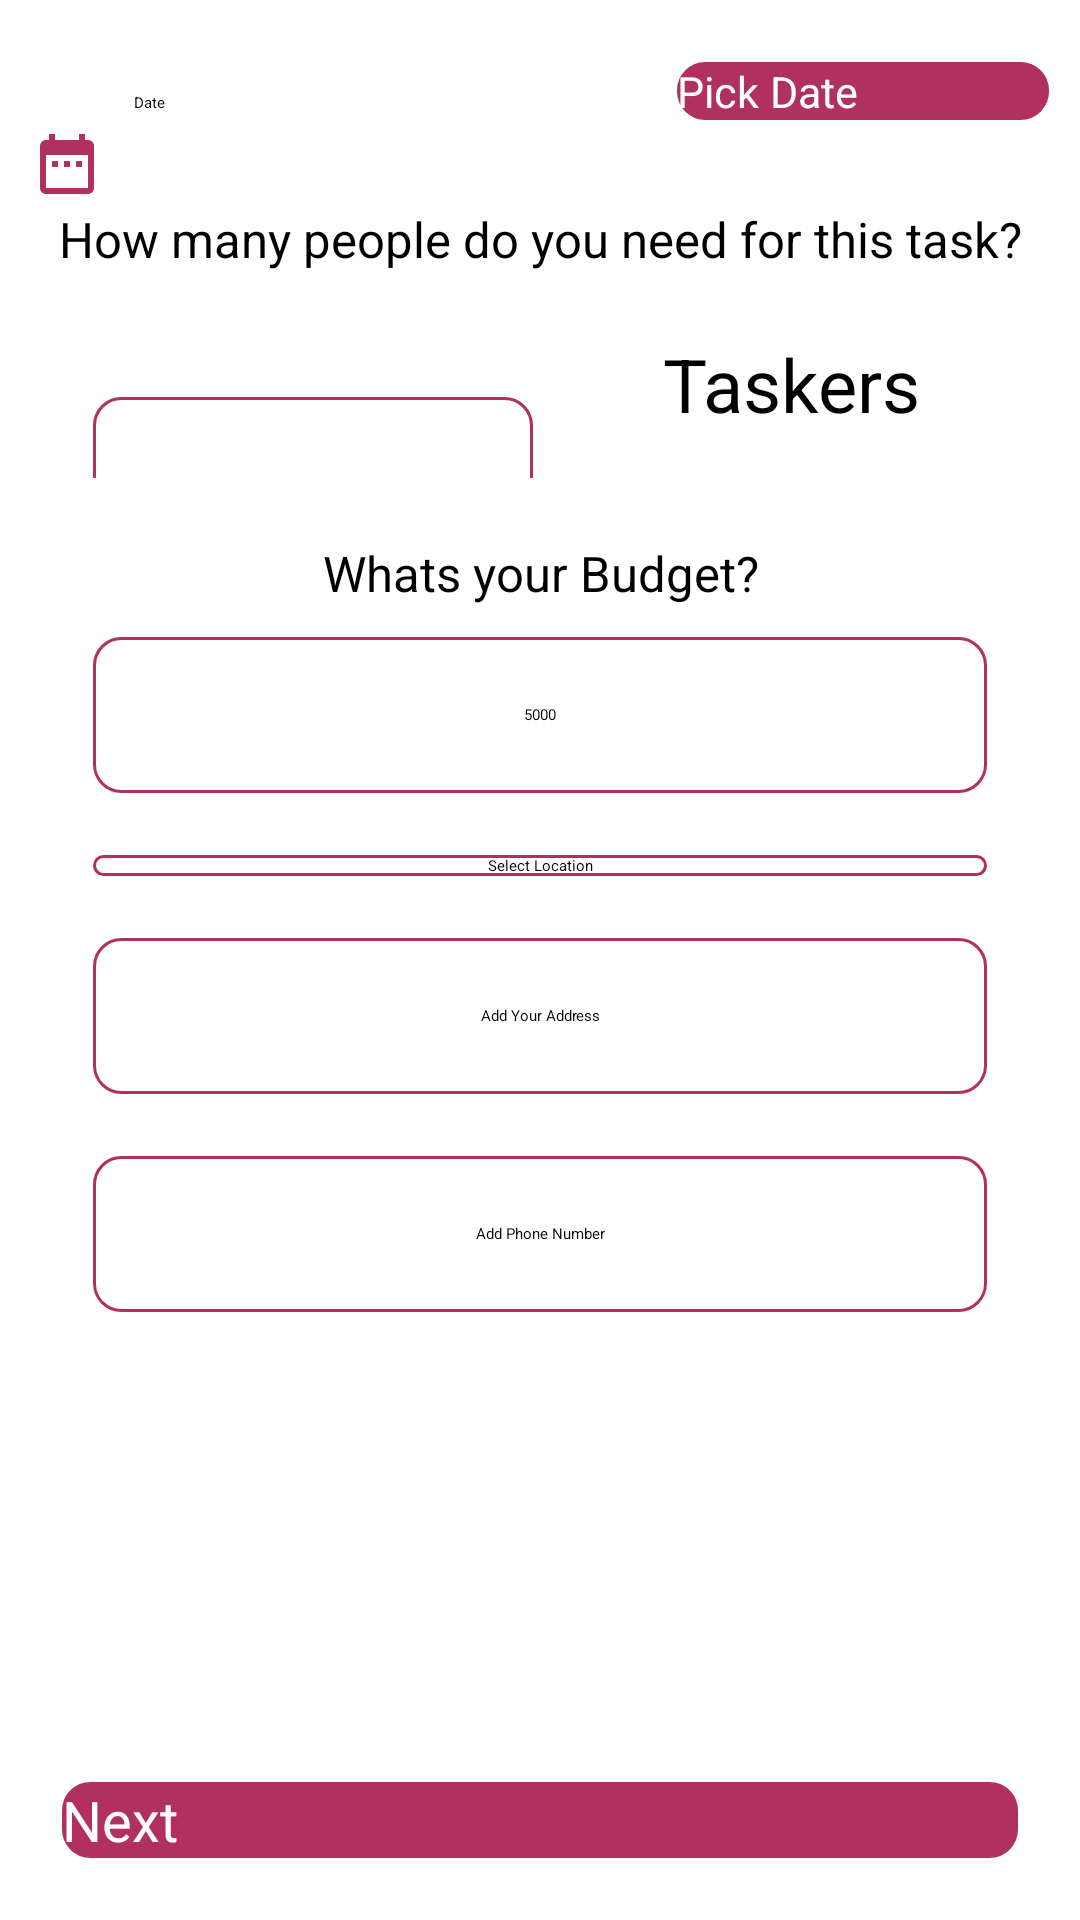

Here is an Android app screen rendered from its layout file. Give the layout XML and the strings, colors and styles it references.
<!-- AndroidManifest.xml: application theme Theme.ServiceProvider -->
<!-- res/layout/activity_upload_data_for_task.xml -->
<?xml version="1.0" encoding="utf-8"?>
<LinearLayout xmlns:android="http://schemas.android.com/apk/res/android"
    xmlns:app="http://schemas.android.com/apk/res-auto"
    xmlns:tools="http://schemas.android.com/tools"
    android:layout_width="match_parent"
    android:layout_height="match_parent"
    android:orientation="vertical"
    tools:context=".Activities.UploadDataForTask">


    <LinearLayout
        android:layout_width="match_parent"
        android:layout_height="wrap_content"
        android:orientation="horizontal"
        android:weightSum="2">
        <EditText
            android:id="@+id/edtDateTo"
            android:layout_width="match_parent"
            android:layout_height="48dp"
            android:layout_marginTop="10pt"
            android:layout_marginRight="5pt"
            android:layout_marginLeft="5pt"
            android:layout_weight="1"
            android:editable="false"
            android:drawablePadding="5pt"
            android:hint="Date"
            android:drawableLeft="@drawable/ic_dob_24dp" />

        <Button
            android:id="@+id/btnPickDate"
            android:layout_width="269dp"
            android:layout_height="wrap_content"
            android:layout_marginLeft="5pt"
            android:layout_marginTop="10pt"
            android:layout_marginRight="5pt"
            android:layout_weight="1"
            android:background="@drawable/border_2"
            android:onClick="btnPickDate"
            android:text="Pick Date"
            android:textColor="@color/md_white_1000"
            android:textSize="7pt" />
    </LinearLayout>

    <TextView
        android:layout_width="match_parent"
        android:layout_height="wrap_content"
        android:text="@string/people_need"
        android:gravity="center"
        android:textSize="8pt"
        android:textColor="@color/accent_black"/>

    <LinearLayout
        android:layout_width="match_parent"
        android:layout_height="wrap_content"
        android:layout_margin="10pt"
        android:orientation="horizontal"
        android:weightSum="2">

        <EditText
            android:id="@+id/edtTaskerAmount"
            android:layout_width="314dp"
            android:layout_height="48dp"
            android:layout_marginLeft="5pt"
            android:layout_marginRight="5pt"
            android:layout_weight="1"
            android:background="@drawable/border" />

        <TextView
            android:layout_width="match_parent"
            android:layout_height="wrap_content"
            android:gravity="center"
            android:text="Taskers"
            android:layout_weight="1"
            android:textColor="@color/accent_black"
            android:textSize="12pt" />
    </LinearLayout>
    <TextView
        android:layout_width="match_parent"
        android:layout_height="wrap_content"
        android:text="@string/budget"
        android:gravity="center"
        android:textSize="8pt"
        android:textColor="@color/accent_black"/>

    <EditText
        android:id="@+id/edtBudget"
        android:layout_width="match_parent"
        android:layout_height="52dp"
        android:layout_marginTop="5pt"
        android:layout_marginLeft="15pt"
        android:layout_marginRight="15pt"
        android:hint="5000"
        android:gravity="center"
        android:background="@drawable/border" />

    <EditText
        android:id="@+id/edtLocation"
        android:layout_width="match_parent"
        android:layout_height="wrap_content"
        android:layout_marginLeft="15pt"
        android:layout_marginTop="10pt"
        android:layout_marginRight="15pt"
        android:gravity="center"
        android:inputType="textMultiLine"
        android:background="@drawable/border"
        android:editable="false"
        android:hint="Select Location" />
    <EditText
        android:id="@+id/edtAddress"
        android:layout_width="match_parent"
        android:layout_height="52dp"
        android:layout_marginTop="10pt"
        android:layout_marginLeft="15pt"
        android:layout_marginRight="15pt"
        android:hint="Add Your Address"
        android:gravity="center"
        android:background="@drawable/border" />
    <EditText
        android:id="@+id/edtPhone"
        android:layout_width="match_parent"
        android:layout_height="52dp"
        android:layout_marginTop="10pt"
        android:layout_marginLeft="15pt"
        android:layout_marginRight="15pt"
        android:hint="Add Phone Number"
        android:gravity="center"
        android:inputType="phone"
        android:background="@drawable/border" />
    <RelativeLayout
        android:layout_width="match_parent"
        android:layout_height="match_parent">

        <Button
            android:id="@+id/btnNextForOrders"
            android:layout_width="match_parent"
            android:layout_height="wrap_content"
            android:layout_margin="10pt"
            android:background="@drawable/border_2"
            android:layout_centerHorizontal="true"
            android:text="Next"
            android:textSize="9pt"
            android:textColor="@color/md_white_1000"
            android:layout_centerVertical="true"
            android:layout_alignParentBottom="true"/>
    </RelativeLayout>
</LinearLayout>
<!-- resources referenced by this layout -->
<resources>
  <color name="accent_black">#000000</color>
  <color name="md_white_1000">#FFFFFF</color>
  <!-- drawable border (drawable-v24) -->
  <?xml version="1.0" encoding="utf-8"?>
  <shape xmlns:android="http://schemas.android.com/apk/res/android" android:shape="rectangle" >
  
  
      
      <stroke
          android:width="1dp"
          android:color="#b03060" >
      </stroke>
  
      
      <corners
          android:radius="9dp"   >
      </corners>
  </shape>
  <!-- drawable border_2 (drawable-v24) -->
  <?xml version="1.0" encoding="utf-8"?>
  <shape xmlns:android="http://schemas.android.com/apk/res/android"
      android:shape="rectangle">
      
      <solid
          android:color="#b03060" >
      </solid>
  
      
      <stroke
          android:width="1dp"
          android:color="#b03060" >
      </stroke>
  
      
      <corners
          android:radius="9dp"   >
      </corners>
  </shape>
  <!-- drawable ic_dob_24dp (drawable-v24) -->
  <vector android:height="24dp" android:tint="#B03060"
      android:viewportHeight="24.0" android:viewportWidth="24.0"
      android:width="24dp" xmlns:android="http://schemas.android.com/apk/res/android">
      <path android:fillColor="#FF000000" android:pathData="M9,11L7,11v2h2v-2zM13,11h-2v2h2v-2zM17,11h-2v2h2v-2zM19,4h-1L18,2h-2v2L8,4L8,2L6,2v2L5,4c-1.11,0 -1.99,0.9 -1.99,2L3,20c0,1.1 0.89,2 2,2h14c1.1,0 2,-0.9 2,-2L21,6c0,-1.1 -0.9,-2 -2,-2zM19,20L5,20L5,9h14v11z"/>
  </vector>
  <string name="budget">Whats your Budget?</string>
  <string name="people_need">How many people do you need for this task?</string>
  <style name="Theme.ServiceProvider" parent="Theme.MaterialComponents.DayNight.DarkActionBar">
          
          <item name="colorPrimary">@color/colorPrimary</item>
          <item name="colorPrimaryDark">@color/colorPrimaryDark</item>
          <item name="colorAccent">@color/colorAccent</item>
      </style>
  <color name="colorPrimary">#2196F3</color>
  <color name="colorPrimaryDark">#1976D2</color>
  <color name="colorAccent">#1976D2</color>
</resources>
